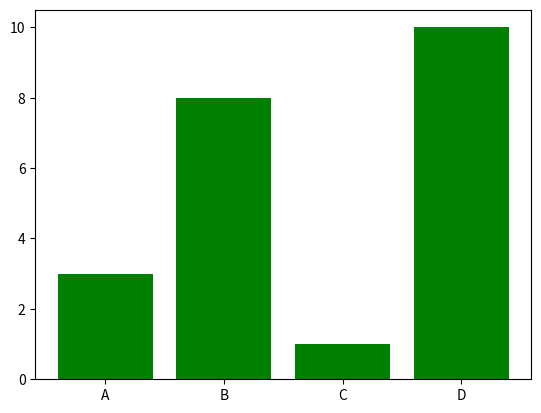

Recreate this plot in Python.
import matplotlib.pyplot as plt
import numpy as np

x=np.array(['A','B','C','D'])
y=np.array([3,8,1,10])

plt.bar(x,y, color='Green')
plt.show()